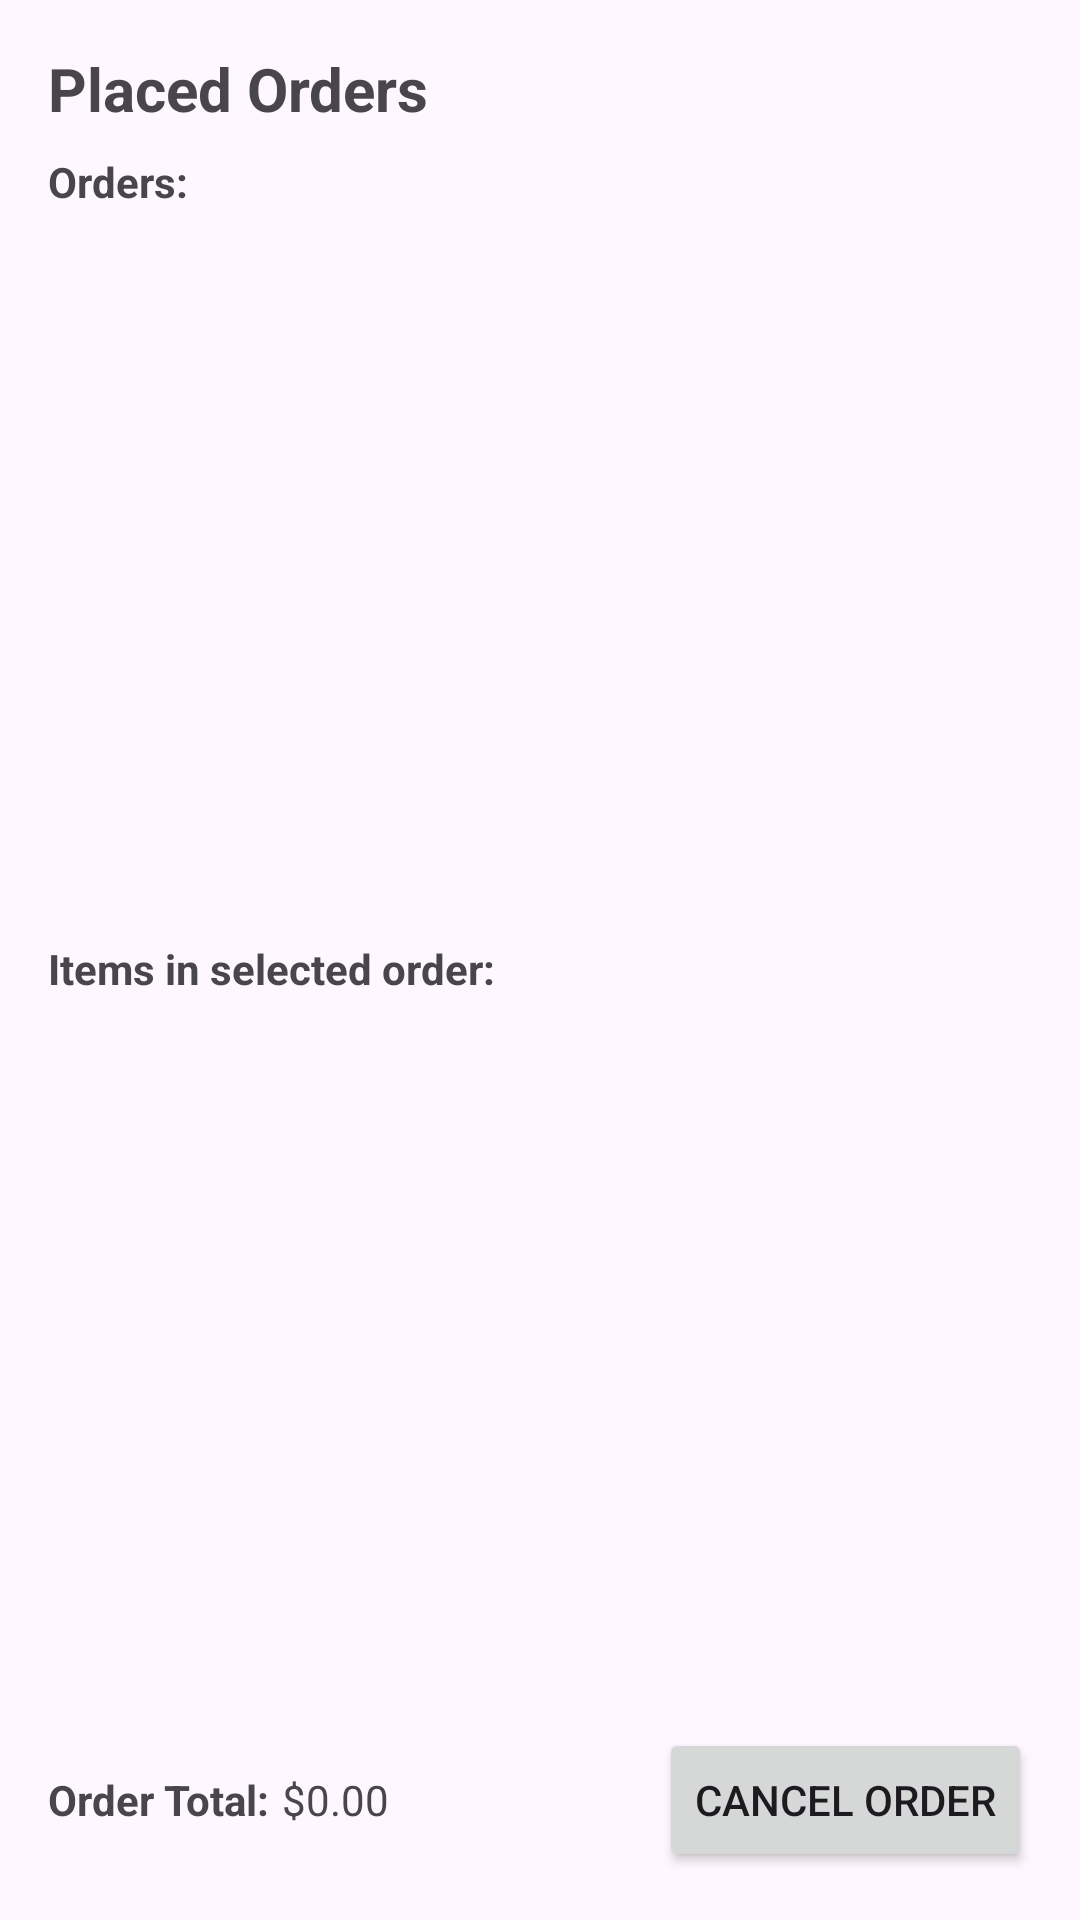

Produce the Android XML layout that renders to this screen, including the resource entries it uses.
<!-- AndroidManifest.xml: application theme Theme.Project213 -->
<!-- res/layout/activity_all_orders.xml -->
<?xml version="1.0" encoding="utf-8"?>
<LinearLayout xmlns:android="http://schemas.android.com/apk/res/android"
    android:id="@+id/allOrdersRoot"
    android:layout_width="match_parent"
    android:layout_height="match_parent"
    android:orientation="vertical"
    android:padding="16dp">

    
    <TextView
        android:id="@+id/allOrdersTitle"
        android:layout_width="wrap_content"
        android:layout_height="wrap_content"
        android:text="Placed Orders"
        android:textSize="20sp"
        android:textStyle="bold"
        android:layout_marginBottom="8dp" />

    
    <TextView
        android:id="@+id/ordersLabel"
        android:layout_width="wrap_content"
        android:layout_height="wrap_content"
        android:text="Orders:"
        android:textStyle="bold"
        android:layout_marginBottom="4dp" />

    
    <androidx.recyclerview.widget.RecyclerView
        android:id="@+id/ordersRecyclerView"
        android:layout_width="match_parent"
        android:layout_height="0dp"
        android:layout_weight="1"
        android:overScrollMode="ifContentScrolls" />

    
    <TextView
        android:id="@+id/itemsLabel"
        android:layout_width="wrap_content"
        android:layout_height="wrap_content"
        android:text="Items in selected order:"
        android:textStyle="bold"
        android:layout_marginTop="8dp"
        android:layout_marginBottom="4dp" />

    
    <androidx.recyclerview.widget.RecyclerView
        android:id="@+id/itemsRecyclerView"
        android:layout_width="match_parent"
        android:layout_height="0dp"
        android:layout_weight="1"
        android:overScrollMode="ifContentScrolls" />

    
    <LinearLayout
        android:id="@+id/bottomRow"
        android:layout_width="match_parent"
        android:layout_height="wrap_content"
        android:orientation="horizontal"
        android:gravity="center_vertical"
        android:layout_marginTop="8dp">

        <TextView
            android:id="@+id/totalTextLabel"
            android:layout_width="wrap_content"
            android:layout_height="wrap_content"
            android:text="Order Total:"
            android:textStyle="bold" />

        <TextView
            android:id="@+id/totalLabel"
            android:layout_width="0dp"
            android:layout_height="wrap_content"
            android:layout_weight="1"
            android:layout_marginStart="4dp"
            android:text="$0.00" />

        <Button
            android:id="@+id/cancelOrderButton"
            android:layout_width="wrap_content"
            android:layout_height="wrap_content"
            android:text="Cancel Order" />
    </LinearLayout>

</LinearLayout>
<!-- resources referenced by this layout -->
<resources>
  <style name="Theme.Project213" parent="Base.Theme.Project213" />
  <style name="Base.Theme.Project213" parent="Theme.Material3.DayNight.NoActionBar">
          
          
      </style>
</resources>
